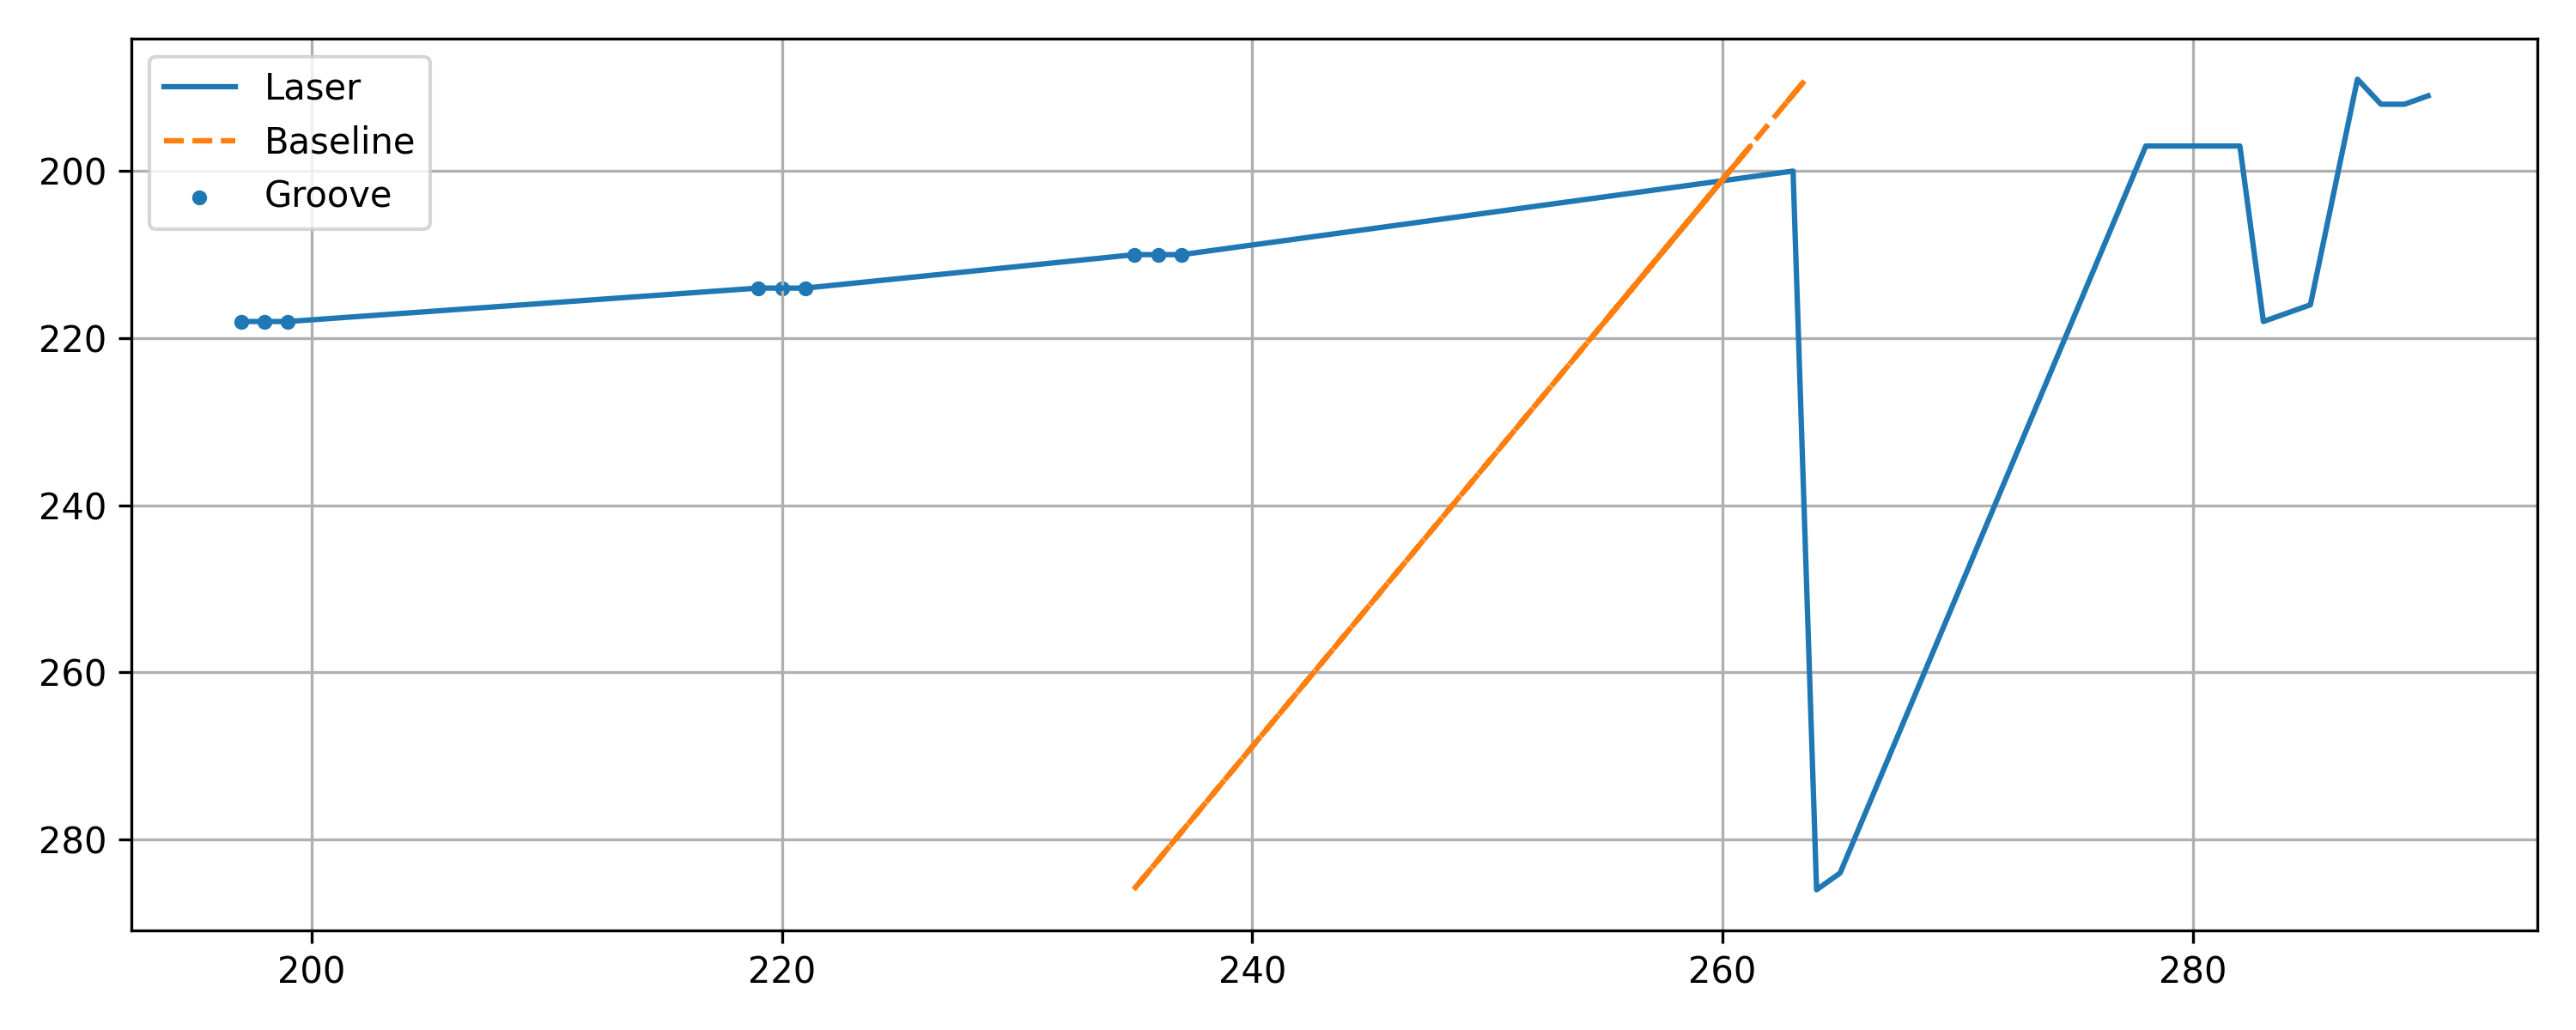

The table this chart was drawn from, first rows:
x, y, baseline, depth, groove
197, 218, 255, 58, 1
198, 218, 255, 57, 1
199, 218, 255, 56, 1
219, 214, 256.2, 37.18, 1
220, 214, 256.2, 36.18, 1
221, 214, 256.2, 35.18, 1
235, 210, 257.4, 22.35, 1
236, 210, 257.4, 21.35, 1
237, 210, 257.4, 20.35, 1
263, 200, 260.3, -2.698, 0
264, 286, 235, -29.05, 0
265, 284, 235.5, -29.46, 0
278, 197, 261.2, -16.81, 0
279, 197, 261.2, -17.81, 0
280, 197, 261.2, -18.81, 0
281, 197, 261.2, -19.81, 0
282, 197, 261.2, -20.81, 0
283, 218, 255, -28, 0
284, 217, 255.3, -28.71, 0
285, 216, 255.6, -29.41, 0
287, 189, 263.5, -23.46, 0
288, 192, 262.7, -25.34, 0
289, 192, 262.7, -26.34, 0
290, 191, 263, -27.05, 0
